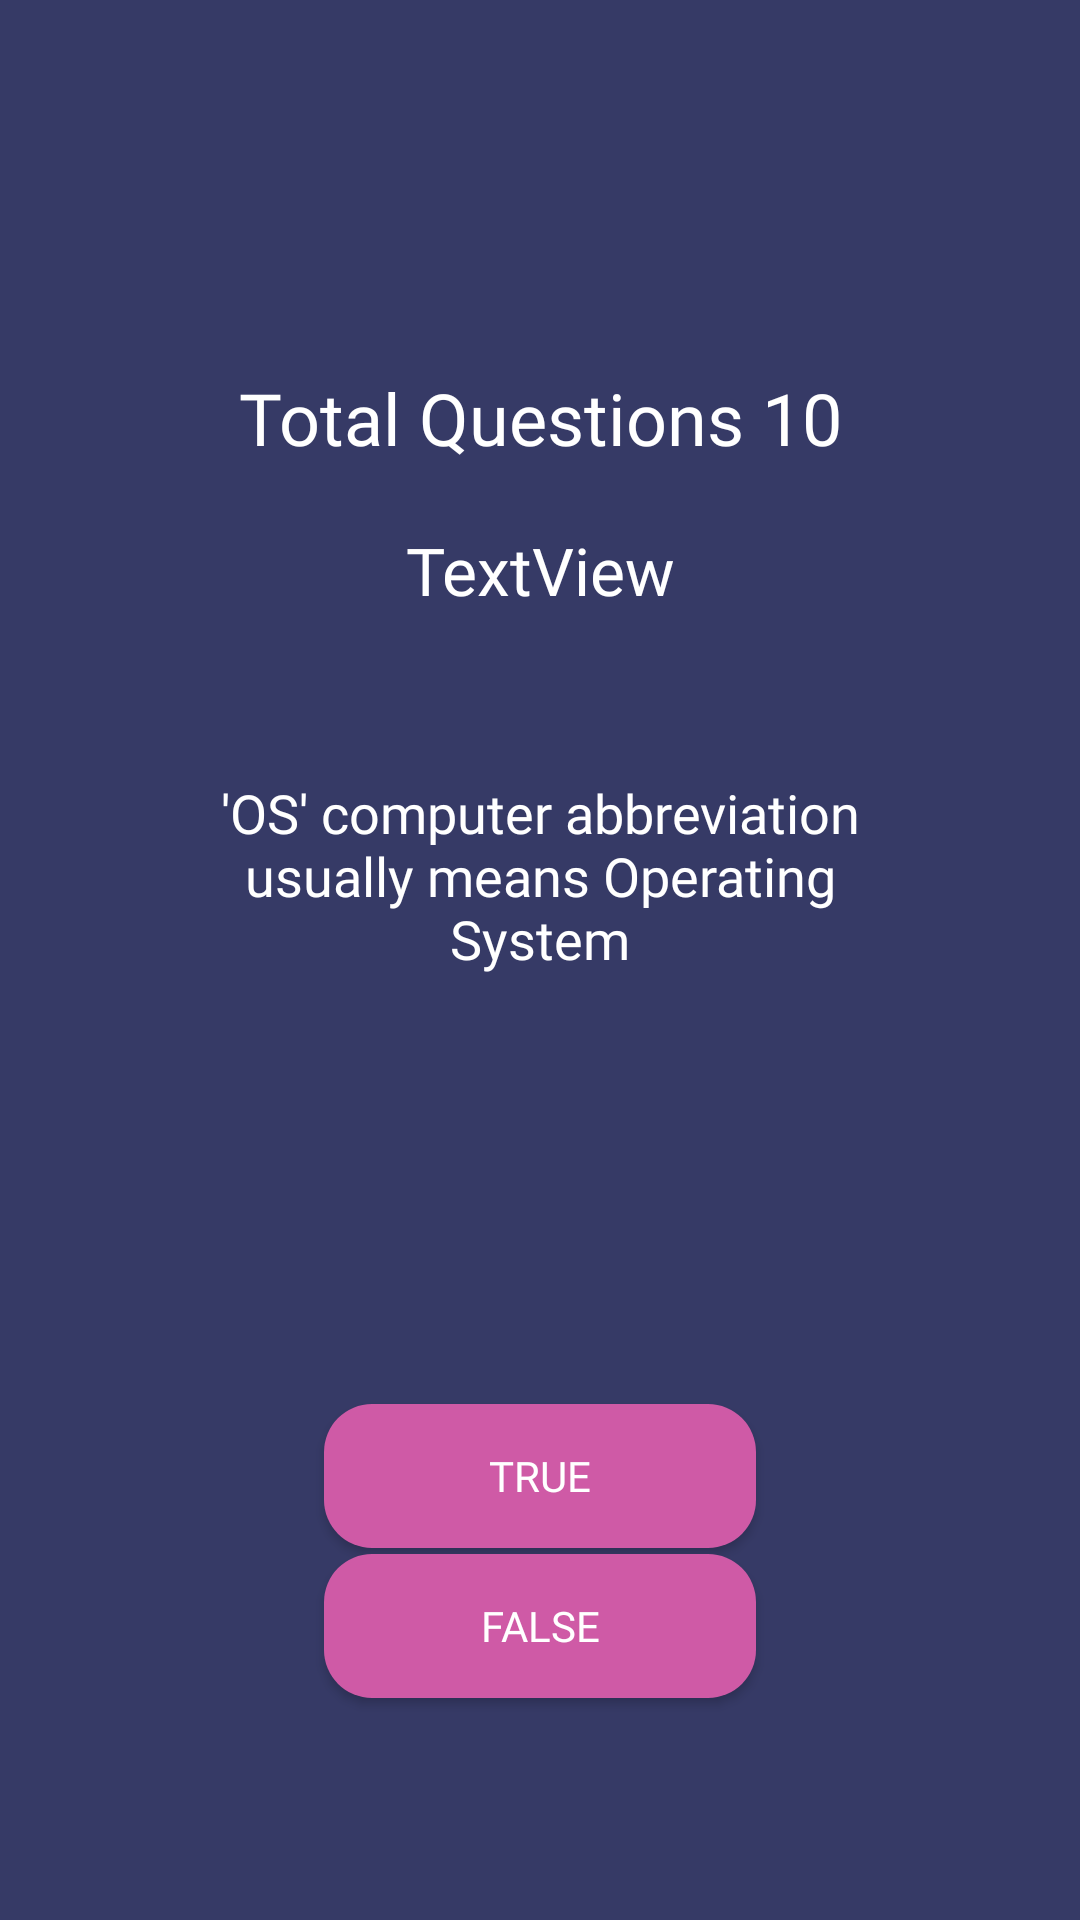

Produce the Android XML layout that renders to this screen, including the resource entries it uses.
<!-- AndroidManifest.xml: application theme Theme.ITask_QuizApplication -->
<!-- res/layout/activity_quiz_page.xml -->
<?xml version="1.0" encoding="utf-8"?>
<androidx.constraintlayout.widget.ConstraintLayout xmlns:android="http://schemas.android.com/apk/res/android"
    xmlns:app="http://schemas.android.com/apk/res-auto"
    xmlns:tools="http://schemas.android.com/tools"
    android:layout_width="match_parent"
    android:layout_height="match_parent"
    android:background="@color/splash_Background"
    tools:context=".Quiz_Page">

    <TextView
        android:id="@+id/tv_tquestions"
        android:layout_width="wrap_content"
        android:layout_height="wrap_content"
        android:layout_marginTop="20dp"
        android:fontFamily="@font/rockwell_bold"
        android:text="Total Questions 10"
        android:textColor="@color/white"
        android:textSize="24sp"
        app:layout_constraintBottom_toTopOf="@+id/tv_q"
        app:layout_constraintEnd_toStartOf="@+id/guide_v4"
        app:layout_constraintStart_toStartOf="@+id/guide_v1"
        app:layout_constraintTop_toTopOf="parent" />

    <TextView
        android:id="@+id/tv_q"
        android:layout_width="0sp"
        android:layout_height="wrap_content"
        android:layout_marginBottom="20dp"
        android:fontFamily="@font/rockwell"
        android:gravity="center"
        android:text="'OS'
computer abbreviation
usually means Operating
System"
        android:textColor="@color/white"
        android:textSize="18sp"
        app:layout_constraintBottom_toTopOf="@id/guide_h1"
        app:layout_constraintEnd_toStartOf="@id/guide_v4"
        app:layout_constraintHorizontal_bias="0.5"
        app:layout_constraintStart_toStartOf="@+id/guide_v1"
        app:layout_constraintTop_toBottomOf="@+id/tv_tquestions" />

    <Button
        android:id="@+id/btn_true"
        android:layout_width="0dp"
        android:layout_height="wrap_content"
        android:layout_marginTop="20dp"
        android:background="@drawable/button_true"
        android:fontFamily="@font/rockwell"
        android:text="True"
        android:textColor="@color/white"
        app:backgroundTint="?attr/colorControlNormal"
        app:backgroundTintMode="add"
        app:layout_constraintEnd_toStartOf="@+id/guide_v3"
        app:layout_constraintHorizontal_bias="0.0"
        app:layout_constraintStart_toStartOf="@+id/guide_v2"
        app:layout_constraintTop_toTopOf="@+id/guide_h1" />

    <Button
        android:id="@+id/btn_false"
        android:layout_width="0dp"
        android:layout_height="wrap_content"
        android:layout_marginBottom="10dp"
        android:background="@drawable/button_false"
        android:fontFamily="@font/rockwell"
        android:text="False"
        android:textColor="@color/white"
        app:backgroundTint="?attr/colorControlNormal"
        app:backgroundTintMode="add"
        app:layout_constraintBottom_toTopOf="@+id/guide_h2"
        app:layout_constraintEnd_toStartOf="@+id/guide_v3"
        app:layout_constraintStart_toStartOf="@+id/guide_v2" />

    <androidx.constraintlayout.widget.Guideline
        android:id="@+id/guide_v1"
        android:layout_width="wrap_content"
        android:layout_height="wrap_content"
        android:orientation="vertical"
        app:layout_constraintGuide_begin="20dp"
        app:layout_constraintGuide_percent="0.20" />

    <androidx.constraintlayout.widget.Guideline
        android:id="@+id/guide_v2"
        android:layout_width="wrap_content"
        android:layout_height="wrap_content"
        android:orientation="vertical"
        app:layout_constraintGuide_begin="20dp"
        app:layout_constraintGuide_percent="0.30" />

    <androidx.constraintlayout.widget.Guideline
        android:id="@+id/guide_v3"
        android:layout_width="wrap_content"
        android:layout_height="wrap_content"
        android:orientation="vertical"
        app:layout_constraintGuide_begin="20dp"
        app:layout_constraintGuide_percent="0.70" />

    <androidx.constraintlayout.widget.Guideline
        android:id="@+id/guide_v4"
        android:layout_width="wrap_content"
        android:layout_height="wrap_content"
        android:orientation="vertical"
        app:layout_constraintGuide_begin="20dp"
        app:layout_constraintGuide_percent="0.80" />

    <androidx.constraintlayout.widget.Guideline
        android:id="@+id/guide_h1"
        android:layout_width="wrap_content"
        android:layout_height="wrap_content"
        android:orientation="horizontal"
        app:layout_constraintGuide_begin="20dp"
        app:layout_constraintGuide_percent="0.70" />

    <androidx.constraintlayout.widget.Guideline
        android:id="@+id/guide_h2"
        android:layout_width="wrap_content"
        android:layout_height="wrap_content"
        android:orientation="horizontal"
        app:layout_constraintGuide_begin="20dp"
        app:layout_constraintGuide_percent="0.90" />

    <TextView
        android:id="@+id/q_num"
        android:layout_width="wrap_content"
        android:layout_height="wrap_content"
        android:layout_marginTop="20dp"
        android:text="TextView"
        android:textColor="@color/white"
        android:fontFamily="@font/rockwell_bold"
        android:textSize="22sp"
        app:layout_constraintEnd_toStartOf="@+id/guide_v3"
        app:layout_constraintStart_toStartOf="@+id/guide_v2"
        app:layout_constraintTop_toBottomOf="@+id/tv_tquestions" />
</androidx.constraintlayout.widget.ConstraintLayout>
<!-- resources referenced by this layout -->
<resources>
  <color name="splash_Background">#363A66</color>
  <color name="white">#FFFFFFFF</color>
  <!-- drawable button_false (drawable) -->
  <?xml version="1.0" encoding="utf-8"?>
  <selector xmlns:android="http://schemas.android.com/apk/res/android">
      <item>
          <shape android:shape="rectangle">
              <corners android:radius="16dp"></corners>
              <solid android:color="@color/button_false"></solid>
          </shape>
      </item>
  </selector>
  <!-- drawable button_true (drawable) -->
  <?xml version="1.0" encoding="utf-8"?>
  <selector xmlns:android="http://schemas.android.com/apk/res/android">
      <item>
          <shape android:shape="rectangle">
              <corners android:radius="16dp"></corners>
              <solid android:color="@color/button_true"></solid>
          </shape>
      </item>
  </selector>
  <style name="Theme.ITask_QuizApplication" parent="Theme.MaterialComponents.DayNight.NoActionBar">
          
          <item name="colorPrimary">@color/purple_500</item>
          <item name="colorPrimaryVariant">@color/purple_700</item>
          <item name="colorOnPrimary">@color/white</item>
          
          <item name="colorSecondary">@color/teal_200</item>
          <item name="colorSecondaryVariant">@color/teal_700</item>
          <item name="colorOnSecondary">@color/black</item>
          
          <item name="android:statusBarColor" tools:targetApi="l">?attr/colorPrimaryVariant</item>
          
      </style>
  <color name="button_false">#CF5AA6</color>
  <color name="button_true">#CF5AA6</color>
  <color name="purple_500">#3E9DFD</color>
  <color name="purple_700">#3E9DFD</color>
  <color name="teal_200">#FF03DAC5</color>
  <color name="teal_700">#FF018786</color>
  <color name="black">#FF000000</color>
</resources>
